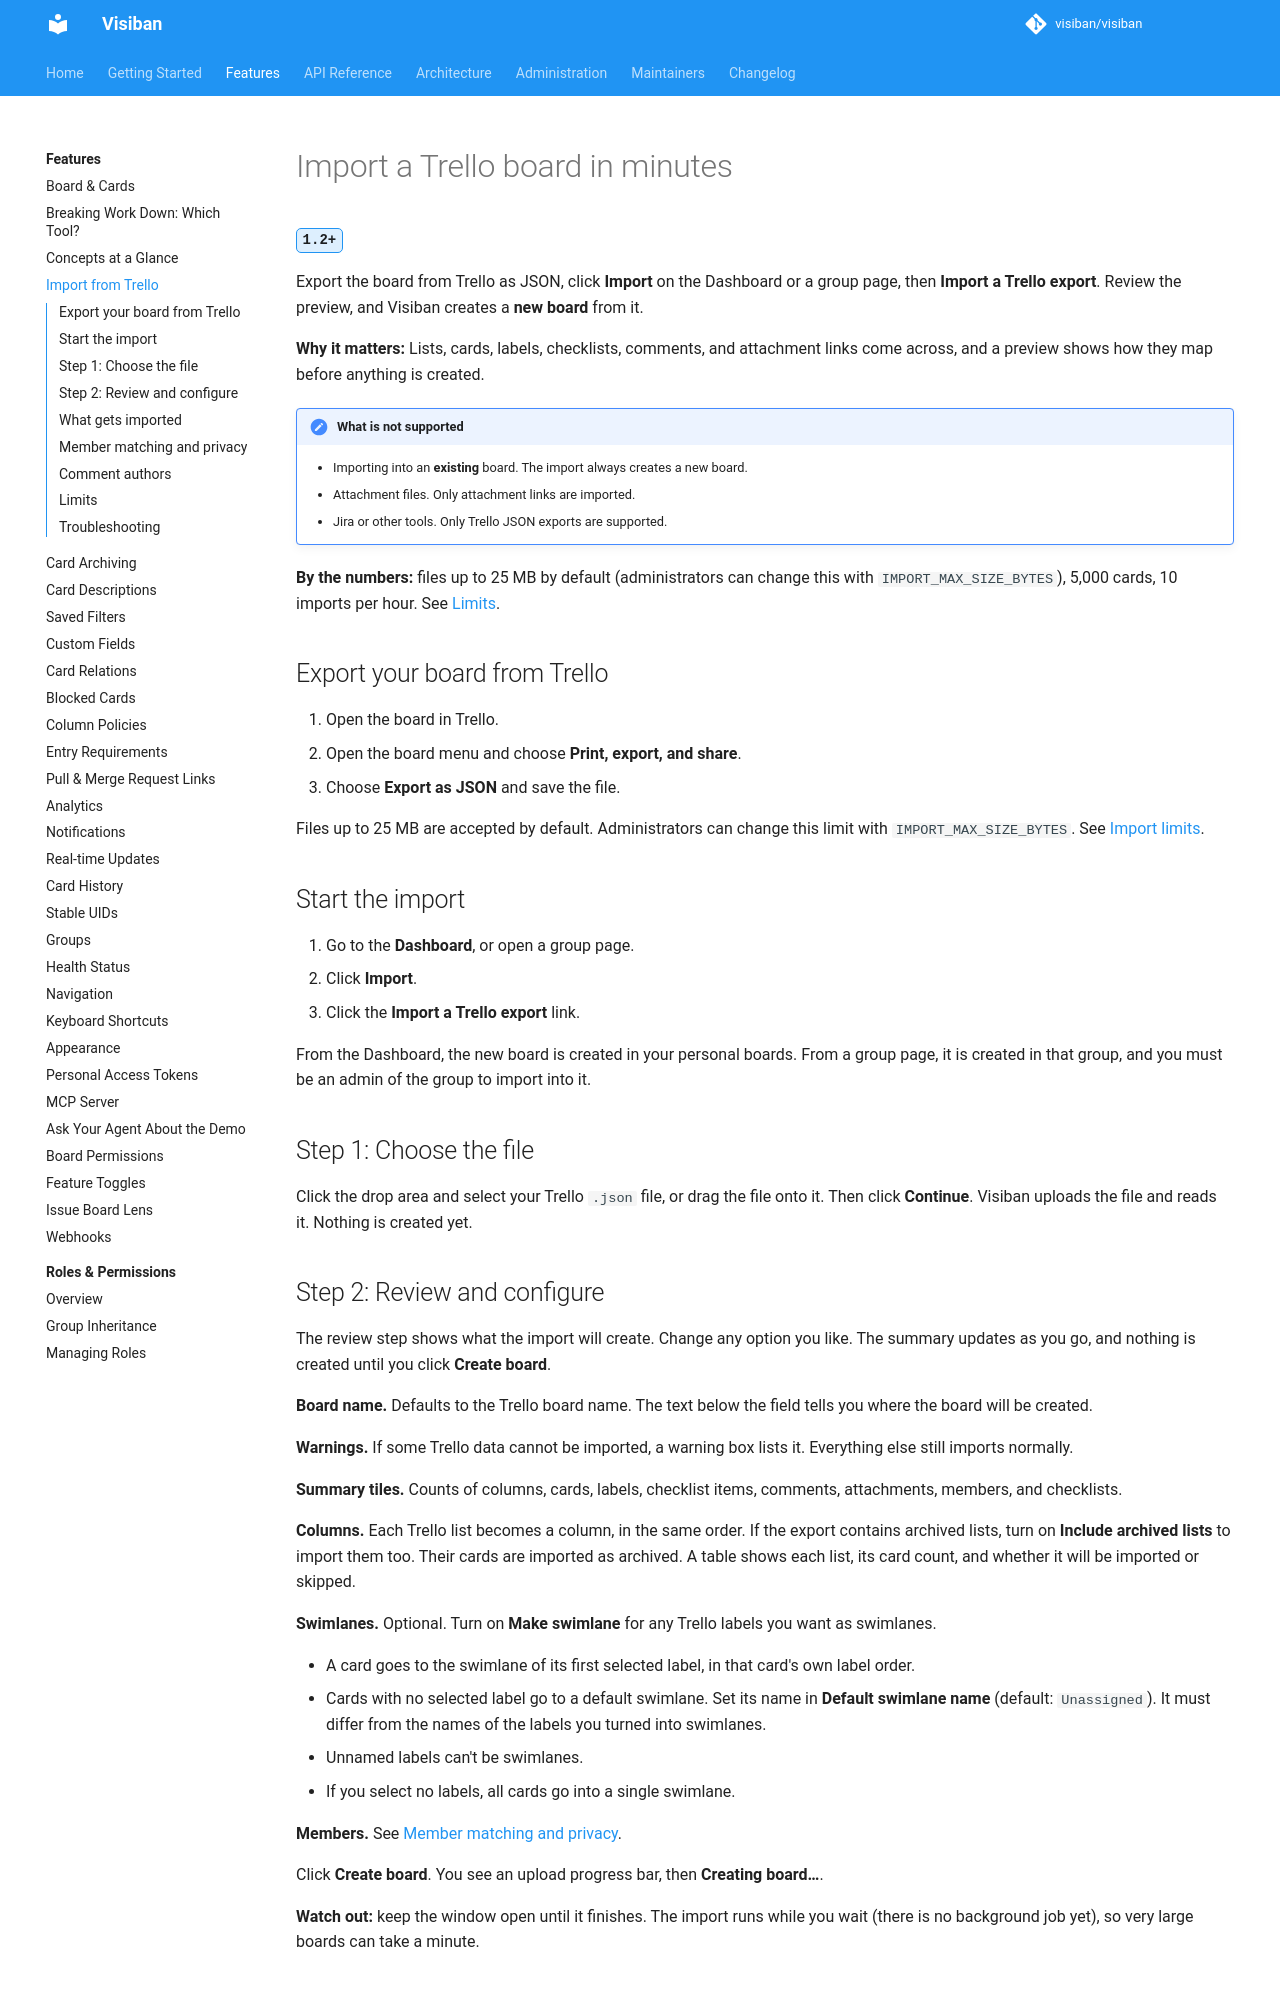

repository: visiban/visiban · page: v1.2.0/features/trello-import/index.html · generator: mkdocs

# Import a Trello board in minutes

<a id="import-from-trello"></a>

<span class="vb-version" title="Added in 1.2">1.2+</span>

Export the board from Trello as JSON, click **Import** on the Dashboard or a group page, then **Import a Trello export**. Review the preview, and Visiban creates a **new board** from it.

**Why it matters:** Lists, cards, labels, checklists, comments, and attachment links come across, and a preview shows how they map before anything is created.

!!! note "What is not supported"
    - Importing into an **existing** board. The import always creates a new board.
    - Attachment files. Only attachment links are imported.
    - Jira or other tools. Only Trello JSON exports are supported.

**By the numbers:** files up to 25 MB by default (administrators can change this with `IMPORT_MAX_SIZE_BYTES`), 5,000 cards, 10 imports per hour. See [Limits](#limits).

## Export your board from Trello

1. Open the board in Trello.
2. Open the board menu and choose **Print, export, and share**.
3. Choose **Export as JSON** and save the file.

Files up to 25 MB are accepted by default. Administrators can change this limit with `IMPORT_MAX_SIZE_BYTES`. See [Import limits](../administration/configuration.md#import-limits).

## Start the import

1. Go to the **Dashboard**, or open a group page.
2. Click **Import**.
3. Click the **Import a Trello export** link.

From the Dashboard, the new board is created in your personal boards. From a group page, it is created in that group, and you must be an admin of the group to import into it.

## Step 1: Choose the file

Click the drop area and select your Trello `.json` file, or drag the file onto it. Then click **Continue**. Visiban uploads the file and reads it. Nothing is created yet.

## Step 2: Review and configure

The review step shows what the import will create. Change any option you like. The summary updates as you go, and nothing is created until you click **Create board**.

**Board name.** Defaults to the Trello board name. The text below the field tells you where the board will be created.

**Warnings.** If some Trello data cannot be imported, a warning box lists it. Everything else still imports normally.

**Summary tiles.** Counts of columns, cards, labels, checklist items, comments, attachments, members, and checklists.

**Columns.** Each Trello list becomes a column, in the same order. If the export contains archived lists, turn on **Include archived lists** to import them too. Their cards are imported as archived. A table shows each list, its card count, and whether it will be imported or skipped.

**Swimlanes.** Optional. Turn on **Make swimlane** for any Trello labels you want as swimlanes.

- A card goes to the swimlane of its first selected label, in that card's own label order.
- Cards with no selected label go to a default swimlane. Set its name in **Default swimlane name** (default: `Unassigned`). It must differ from the names of the labels you turned into swimlanes.
- Unnamed labels can't be swimlanes.
- If you select no labels, all cards go into a single swimlane.

**Members.** See [Member matching and privacy](#member-matching-and-privacy).

Click **Create board**. You see an upload progress bar, then **Creating board…**.

**Watch out:** keep the window open until it finishes. The import runs while you wait (there is no background job yet), so very large boards can take a minute.
